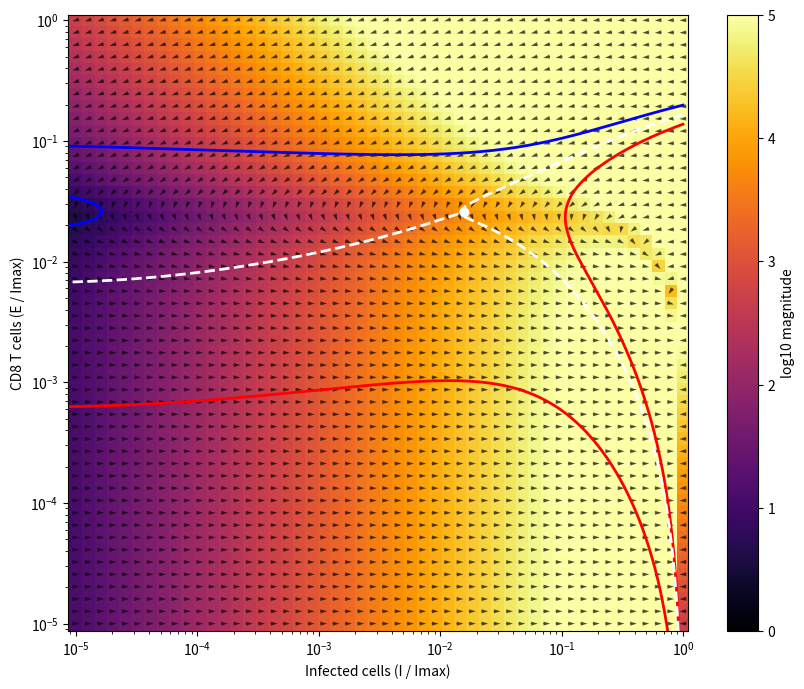
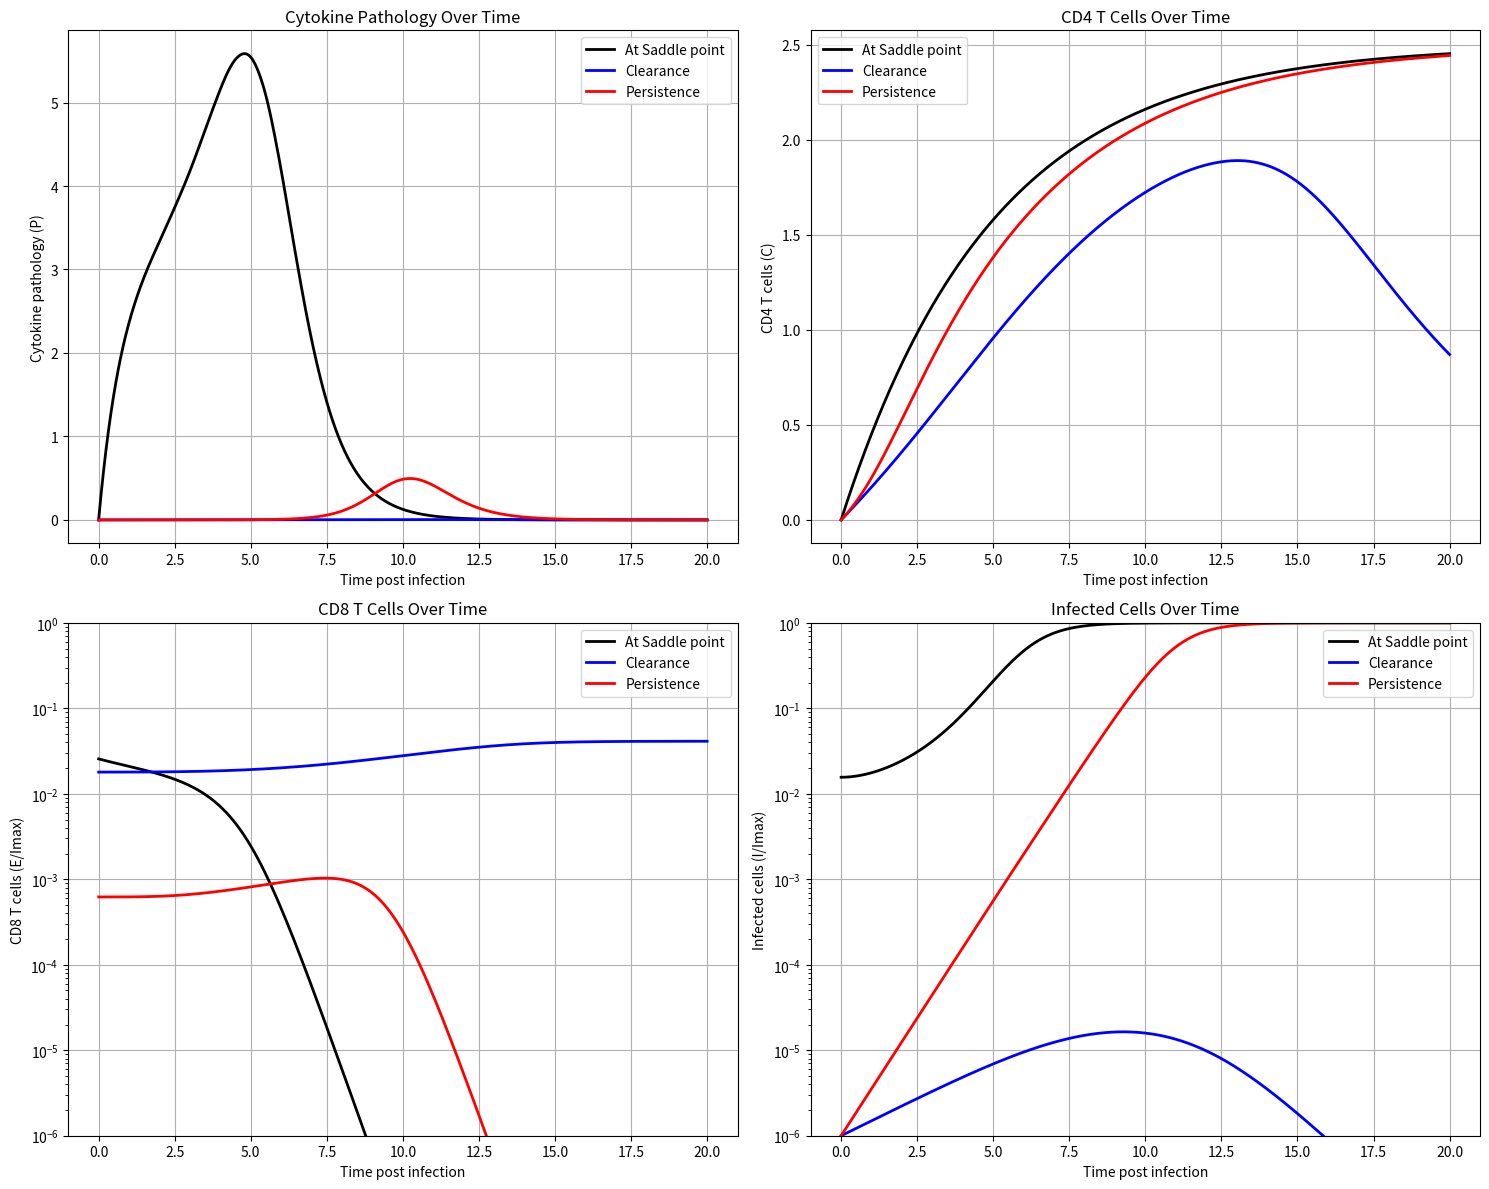

Source code (Python) for these figures, in order:
import numpy as np
from scipy.integrate import solve_ivp
from scipy.interpolate import interp1d
import matplotlib.pyplot as plt
from scipy.optimize import fsolve
from scipy.optimize import root_scalar

k1 = 1.3  # /day (3-4) - Infection spread rate
I_max = 10**6  # cells (10**6) - Maximum number of infected cells
k2 = 5 * 10**(-5) # /cells/day (10**(-6)-10**(-4)) - Killing rate of infected cells by CD8 T cells
k3 = 1 # /day (1)- Antigen driven CD8 T cell proliferation rate (activation rate)
k4 = 3.0 # /day (2-4) - Antigen driven CD8 T cell suppression rate (exhaustion rate)
kp = 10 # cells (10**(-1)-10**(3)) - Antigen driven proliferation threshold (activation)
ke = 2 * 10**5 # cells (5-2.7*10**4) - Antigen driven suppression threshold (exhaustion)

k7 = k3/2 # /day - CD4 T cell driven proliferation
phiC = 2 # Cells - Efficacy threshold of CD4 T cell (half-maximal)
phih = 9 # Cells - Threshold for CD4 help in boosting CD8 proliferation
gammaC = 0.2 # death rate of CD4 T cells

alpha = 10**(-8) # /cells**2/day - Rate of growth of cytokine pathology
dc = 1 # Rate of loss of cytokine pathology 

C0 = 0
P0 = 0

def steady_state(vars):
    I, E, C = vars
    dI = k1 * I * (1 - I / I_max) - k2 * I * E
    dE = k3 * I * E / (kp + I) * (C / (phih + C)) - k4 * I * E / (ke + I)
    dC = k7 * I / (phiC + I) - gammaC * C
    return [dI, dE, dC]

def dynamical_motif(t, y):  # Note: t and y are swapped for solve_ivp
    I, E, C, P = y
    dIdt = k1 * I * (1 - I / I_max) - k2 * I * E
    dEdt = k3 * I * E / (kp + I) * (C / (phih + C)) - k4 * I * E / (ke + I)
    dCdt = k7 * I / (phiC + I) - gammaC * C
    dPdt = alpha * I * E - dc * P
    return [dIdt, dEdt, dCdt, dPdt]

initial_guess = [3.559*10**3, 2.591*10**4, 0]
I_saddle, E_saddle, _ = fsolve(steady_state, initial_guess)
delta = 0
init_saddle = [I_saddle * (1 + delta), E_saddle * (1 + delta), C0, P0]

tol = 10**(-20)
def distance_from_saddle(E0, I0, direction='forward'):
    y0 = [I0, E0, C0, P0]
    if direction == 'forward':
        t_span = (0, 100)
        t_eval = np.linspace(0, 100, 1000)
    else:  # backward
        t_span = (0, -100)
        t_eval = np.linspace(0, -100, 1000)
    
    try:
        sol = solve_ivp(dynamical_motif, t_span, y0, t_eval=t_eval, dense_output=True, 
                       method='RK45', rtol=1e-8, atol=1e-10)
        if sol.success:
            I_traj, E_traj = sol.y[0], sol.y[1]
            d = np.min(np.sqrt((I_traj - I_saddle)**2 + (E_traj - E_saddle)**2))
            return d - tol
        else:
            return float('inf')  # Return large value if integration failed
    except:
        return float('inf')  # Return large value if integration failed

Guess_E0_for_I0_0 = 1.35479 * 10**4
Guess_E0_for_I0_Imax = 1.6514083 * 10**5
E0_for_I0_0 = fsolve(lambda E0: distance_from_saddle(E0[0], 1, 'forward'), [Guess_E0_for_I0_0])[0]
E0_for_I0_Imax = fsolve(lambda E0: distance_from_saddle(E0[0], I_max, 'backward'), [Guess_E0_for_I0_Imax])[0]
print(f"E0 for I0=0: {E0_for_I0_0:.6e}")
print(f"E0 for I0=I_max: {E0_for_I0_Imax:.6e}")

I_vals = np.logspace(-5, 0, 50) * I_max  
E_vals = np.logspace(-5, 0, 50) * I_max 
I_mesh, E_mesh = np.meshgrid(I_vals, E_vals)

U = np.zeros(I_mesh.shape)
V = np.zeros(E_mesh.shape)
M = np.zeros(I_mesh.shape)

for i in range(I_mesh.shape[0]):
    for j in range(I_mesh.shape[1]):
        dI, dE, _, _ = dynamical_motif(0, [I_mesh[i, j], E_mesh[i, j], C0, P0])  # Note: t=0 as first argument
        U[i, j] = dI
        V[i, j] = dE
        M[i, j] = np.hypot(dI, dE)

M[M == 0] = 1
U /= M
V /= M
t = np.linspace(0, 20, 1000)
t_on = np.linspace(0, 20, 1000)

init_above = [1, E0_for_I0_0*2.7, C0, P0]    # Above the basin line (leads to clearance)
init_above_2 = [I_max, E0_for_I0_Imax*1.2, C0, P0]    # Above the basin line (leads to clearance)

init_below = [1, E0_for_I0_0/10.7, C0, P0]    # Below the basin line (leads to persistence)
init_below_2 = [I_max, E0_for_I0_Imax/1.2, C0, P0]    # Below the basin line (leads to persistence)

init_bound_forward = [1, E0_for_I0_0, C0, P0]     # On the basin boundary (near the saddle)
init_bound_backward = [I_max, E0_for_I0_Imax, C0, P0]     # On the basin boundary (near the saddle)

# Convert odeint calls to solve_ivp
sol_above = solve_ivp(dynamical_motif, (0, 20), init_above, t_eval=t, dense_output=True)
traj_above = sol_above.y.T

sol_above_2 = solve_ivp(dynamical_motif, (0, 20), init_above_2, t_eval=t, dense_output=True)
traj_above_2 = sol_above_2.y.T

sol_below = solve_ivp(dynamical_motif, (0, 20), init_below, t_eval=t, dense_output=True)
traj_below = sol_below.y.T

sol_below_2 = solve_ivp(dynamical_motif, (0, 20), init_below_2, t_eval=t, dense_output=True)
traj_below_2 = sol_below_2.y.T

sol_saddle = solve_ivp(dynamical_motif, (0, 20), init_saddle, t_eval=t, dense_output=True)
traj_saddle = sol_saddle.y.T

sol_bound_forward = solve_ivp(dynamical_motif, (0, 20), init_bound_forward, t_eval=t_on, dense_output=True)
traj_bound_forward = sol_bound_forward.y.T

sol_bound_backward = solve_ivp(dynamical_motif, (0, 20), init_bound_backward, t_eval=t_on, dense_output=True)
traj_bound_backward = sol_bound_backward.y.T

plt.figure(figsize=(10, 8))
plt.pcolormesh(I_mesh / I_max, E_mesh / I_max, np.log10(M), shading='auto', cmap='inferno', vmin=0, vmax=5)
plt.colorbar(label='log10 magnitude')
plt.quiver(I_mesh / I_max, E_mesh / I_max, U, V, color='black', pivot='mid', alpha=0.7)

plt.plot(traj_above[:, 0] / I_max, traj_above[:, 1] / I_max, 'blue', lw=2, label='Above basin (Clearance)')
plt.plot(traj_above_2[:, 0] / I_max, traj_above_2[:, 1] / I_max, 'blue', lw=2, label='Above basin (Clearance)')

plt.plot(traj_below[:, 0] / I_max, traj_below[:, 1] / I_max, 'red', lw=2, label='Below basin (Persistence)')
plt.plot(traj_below_2[:, 0] / I_max, traj_below_2[:, 1] / I_max, 'red', lw=2, label='Below basin (Persistence)')

plt.scatter(I_saddle / I_max, E_saddle / I_max, color='white')
plt.plot(traj_bound_forward[:, 0] / I_max, traj_bound_forward[:, 1] / I_max, 'white', lw=2, linestyle='--', label='On basin (Saddle)')
plt.plot(traj_bound_backward[:, 0] / I_max, traj_bound_backward[:, 1] / I_max, 'white', lw=2, linestyle='--', label='On basin (Saddle)')

plt.xscale('log')
plt.yscale('log')
plt.xlabel('Infected cells (I / Imax)')
plt.ylabel('CD8 T cells (E / Imax)')
plt.show()

fig, axes = plt.subplots(2, 2, figsize=(15, 12))

# Cytokine pathology
axes[0, 0].plot(t, traj_saddle[:, 3], color='black', label='At Saddle point', linewidth=2)
axes[0, 0].plot(t, traj_above[:, 3], 'blue', label='Clearance', linewidth=2)
axes[0, 0].plot(t, traj_below[:, 3], 'red', label='Persistence', linewidth=2)
axes[0, 0].set_xlabel('Time post infection')
axes[0, 0].set_ylabel('Cytokine pathology (P)')
axes[0, 0].legend()
axes[0, 0].grid(True)
axes[0, 0].set_title('Cytokine Pathology Over Time')

# CD4 T cells
axes[0, 1].plot(t, traj_saddle[:, 2], color='black', label='At Saddle point', linewidth=2)
axes[0, 1].plot(t, traj_above[:, 2], 'blue', label='Clearance', linewidth=2)
axes[0, 1].plot(t, traj_below[:, 2], 'red', label='Persistence', linewidth=2)
axes[0, 1].set_xlabel('Time post infection')
axes[0, 1].set_ylabel('CD4 T cells (C)')
axes[0, 1].legend()
axes[0, 1].grid(True)
axes[0, 1].set_title('CD4 T Cells Over Time')

# CD8 T cells
axes[1, 0].plot(t, traj_saddle[:, 1]/I_max, color='black', label='At Saddle point', linewidth=2)
axes[1, 0].plot(t, traj_above[:, 1]/I_max, 'blue', label='Clearance', linewidth=2)
axes[1, 0].plot(t, traj_below[:, 1]/I_max, 'red', label='Persistence', linewidth=2)
axes[1, 0].set_yscale('log')
axes[1, 0].set_xlabel('Time post infection')
axes[1, 0].set_ylabel('CD8 T cells (E/Imax)')
axes[1, 0].set_ylim([10**(-6), 1])
axes[1, 0].legend()
axes[1, 0].grid(True)
axes[1, 0].set_title('CD8 T Cells Over Time')

# Infected cells
axes[1, 1].plot(t, traj_saddle[:, 0]/I_max, color='black', label='At Saddle point', linewidth=2)
axes[1, 1].plot(t, traj_above[:, 0]/I_max, 'blue', label='Clearance', linewidth=2)
axes[1, 1].plot(t, traj_below[:, 0]/I_max, 'red', label='Persistence', linewidth=2)
axes[1, 1].set_yscale('log')
axes[1, 1].set_xlabel('Time post infection')
axes[1, 1].set_ylabel('Infected cells (I/Imax)')
axes[1, 1].set_ylim([10**(-6), 1])
axes[1, 1].legend()
axes[1, 1].grid(True)
axes[1, 1].set_title('Infected Cells Over Time')

plt.tight_layout()
plt.show()